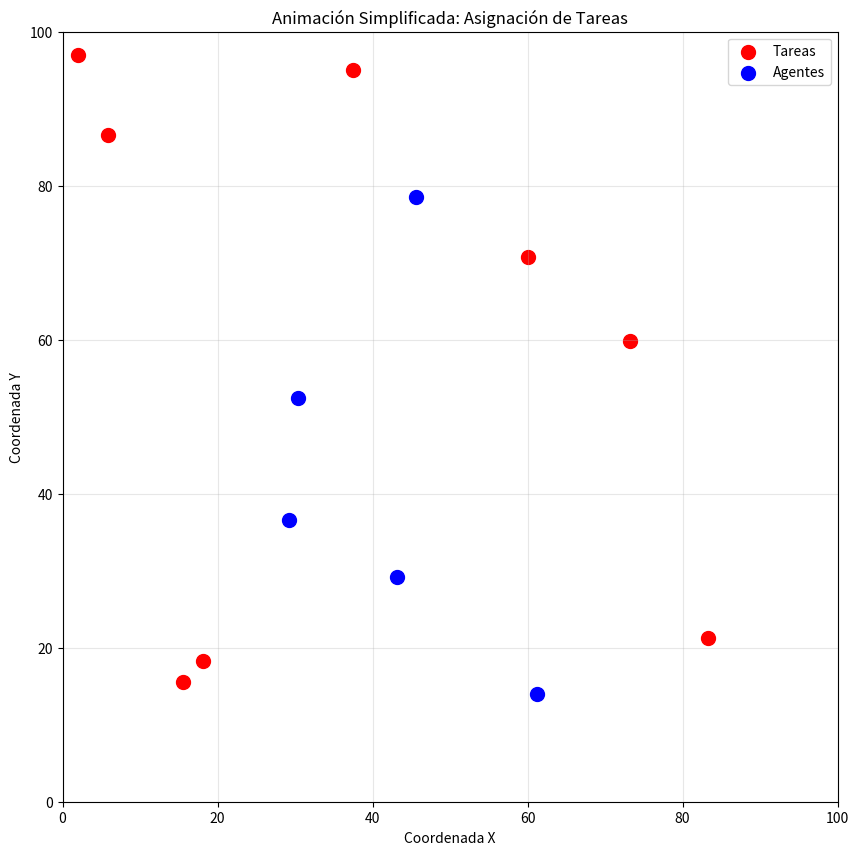

Python code for this plot:
import numpy as np
import matplotlib.pyplot as plt
from scipy.optimize import linprog
from matplotlib.animation import FuncAnimation

# Configuración inicial
np.random.seed(42)
num_agents = 5
num_tasks = 8
task_positions = np.random.rand(num_tasks, 2) * 100
agent_positions = np.random.rand(num_agents, 2) * 100
workload_threshold = 3  # Límite de tareas por agente

# Función objetivo: minimizar distancia total
c = []
for i in range(num_agents):
    for j in range(num_tasks):
        c.append(np.linalg.norm(agent_positions[i] - task_positions[j]))

# Restricciones de asignación de tareas
A_eq = []
b_eq = [1] * num_tasks  # Cada tarea debe ser asignada a un agente
for j in range(num_tasks):
    row = [0] * (num_agents * num_tasks)
    for i in range(num_agents):
        row[i * num_tasks + j] = 1
    A_eq.append(row)

# Restricciones de capacidad de agentes
A_ub = []
b_ub = [workload_threshold] * num_agents  # Límite de tareas por agente
for i in range(num_agents):
    row = [0] * (num_agents * num_tasks)
    for j in range(num_tasks):
        row[i * num_tasks + j] = 1
    A_ub.append(row)

# Resolver el problema
result = linprog(c, A_eq=A_eq, b_eq=b_eq, A_ub=A_ub, b_ub=b_ub, bounds=(0, 1), method='simplex')
assignments = result.x.reshape((num_agents, num_tasks))

# Identificar asignaciones
agent_tasks = []
for i in range(num_agents):
    agent_tasks.append([j for j in range(num_tasks) if assignments[i, j] > 0.5])

# Preparar la animación
fig, ax = plt.subplots(figsize=(10, 10))
ax.set_xlim(0, 100)
ax.set_ylim(0, 100)
ax.set_title("Animación Simplificada: Asignación de Tareas")
ax.set_xlabel("Coordenada X")
ax.set_ylabel("Coordenada Y")

# Dibujar posiciones iniciales
tasks_scatter = ax.scatter(task_positions[:, 0], task_positions[:, 1], color='red', s=100, label='Tareas')
agents_scatter = ax.scatter(agent_positions[:, 0], agent_positions[:, 1], color='blue', s=100, label='Agentes')

# Líneas de conexión
lines = [ax.plot([], [], 'k-', alpha=0.5)[0] for _ in range(num_agents)]

# Función de inicialización
def init():
    for line in lines:
        line.set_data([], [])
    return lines

# Función de actualización
def update(frame):
    for i, tasks in enumerate(agent_tasks):
        if frame < len(tasks):
            task_idx = tasks[frame]
            agent_pos = agent_positions[i]
            task_pos = task_positions[task_idx]
            lines[i].set_data([agent_pos[0], task_pos[0]], [agent_pos[1], task_pos[1]])
    return lines

# Calcular el número de frames
total_frames = max(len(tasks) for tasks in agent_tasks)

# Crear la animación
ani = FuncAnimation(fig, update, frames=total_frames, init_func=init, blit=True, interval=1000)

plt.legend()
plt.grid(True, alpha=0.3)
plt.show()

# Mostrar resultados en consola
print("\nAsignaciones finales:")
for i, tasks in enumerate(agent_tasks):
    print(f"Agente {i + 1}: Tareas asignadas -> {tasks}")
